Run: headless pygame with SDL's dummy video driver; simulated clock (each Clock.tick advances the game by its frame time, no real sleeping); random seed 0; keys injected as events and as key.get_pressed() state; mouse plan: one left click at the window centre at the start of phase 2, then a move to the lower-right quarter at the start of phase 3.
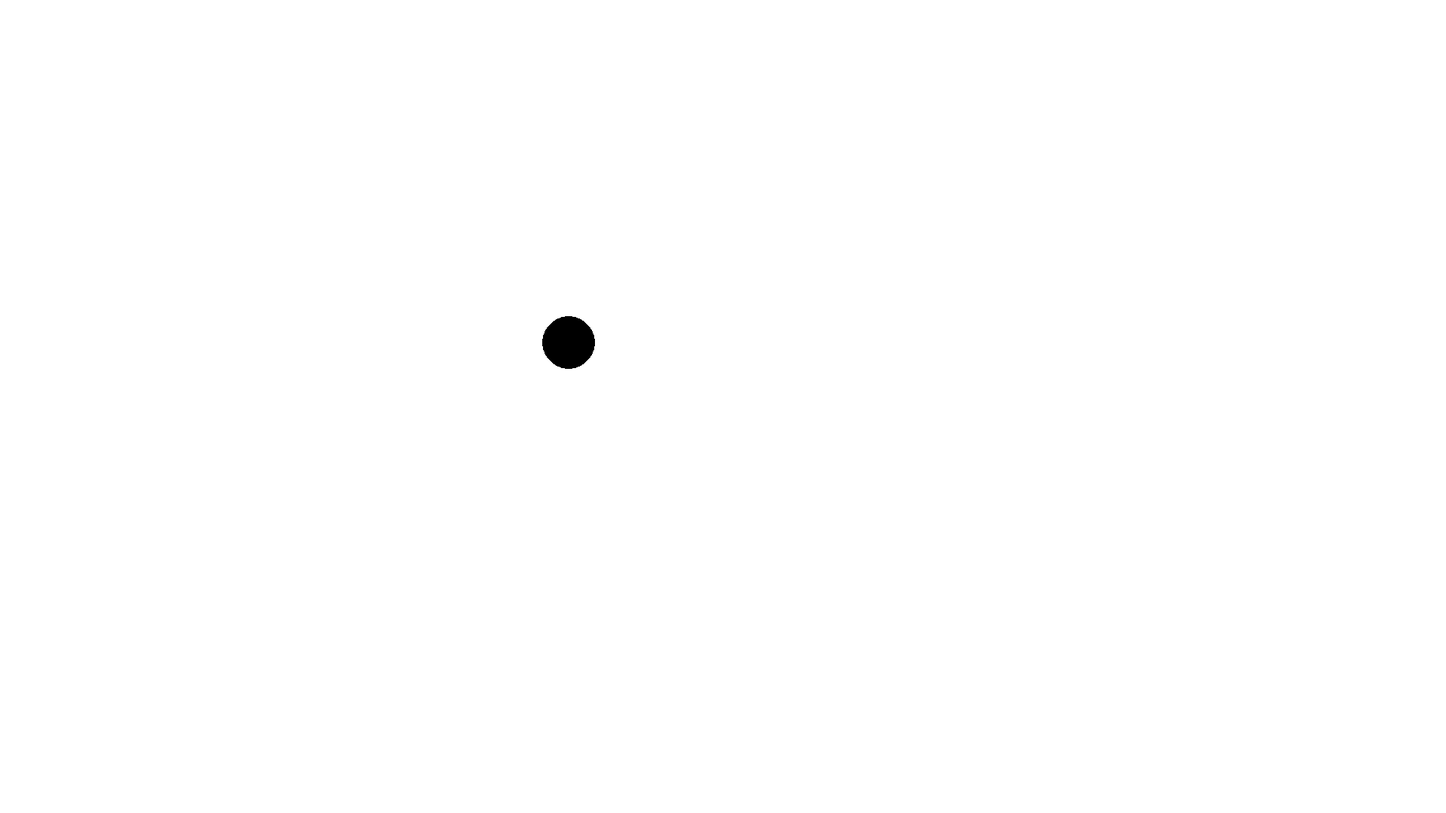
Frame 1 of 4 · flips 1–60 · no input
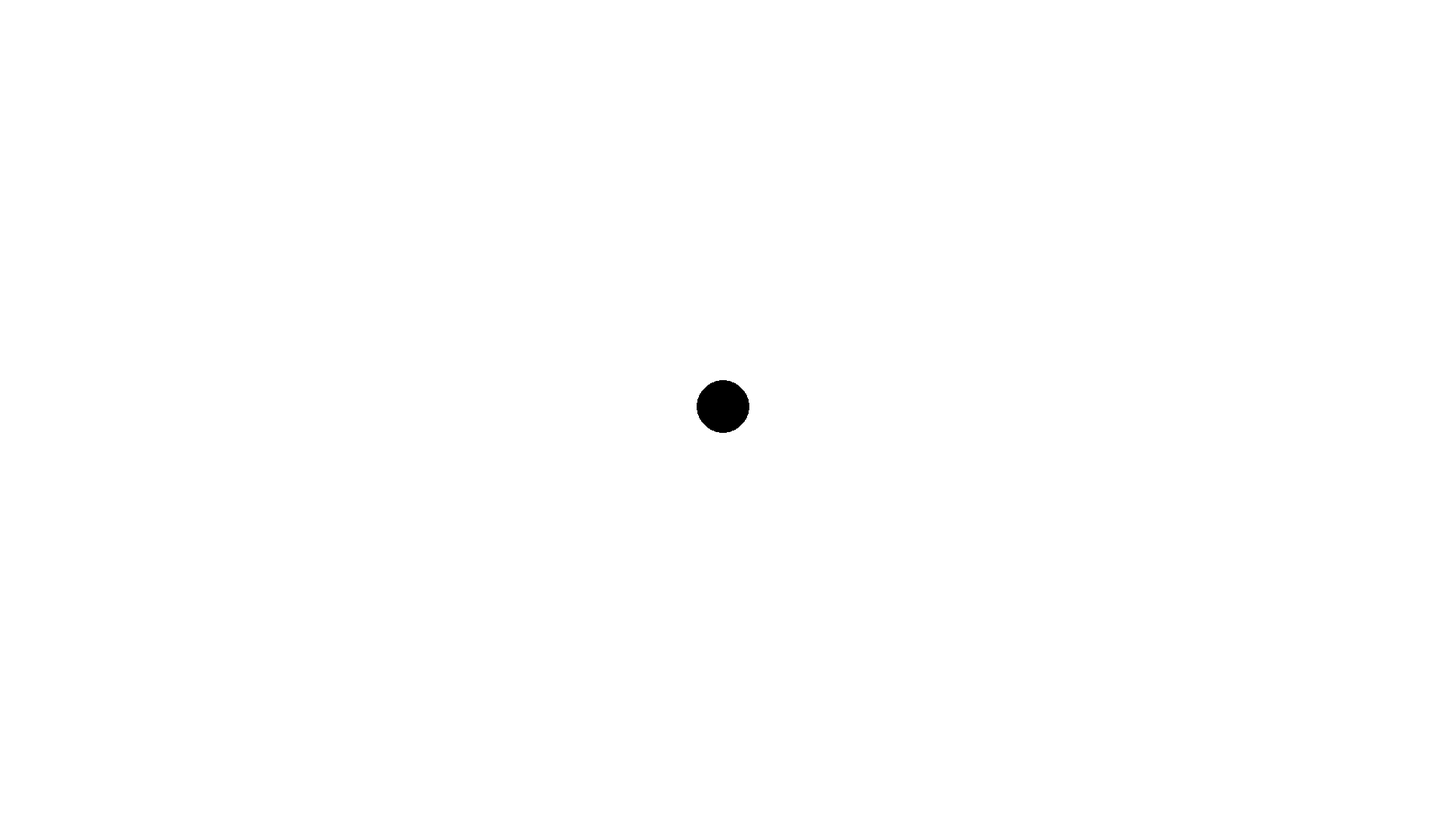
Frame 2 of 4 · flips 61–180 · clicked the window centre · tapped SPACE, RETURN · held RIGHT (→), D
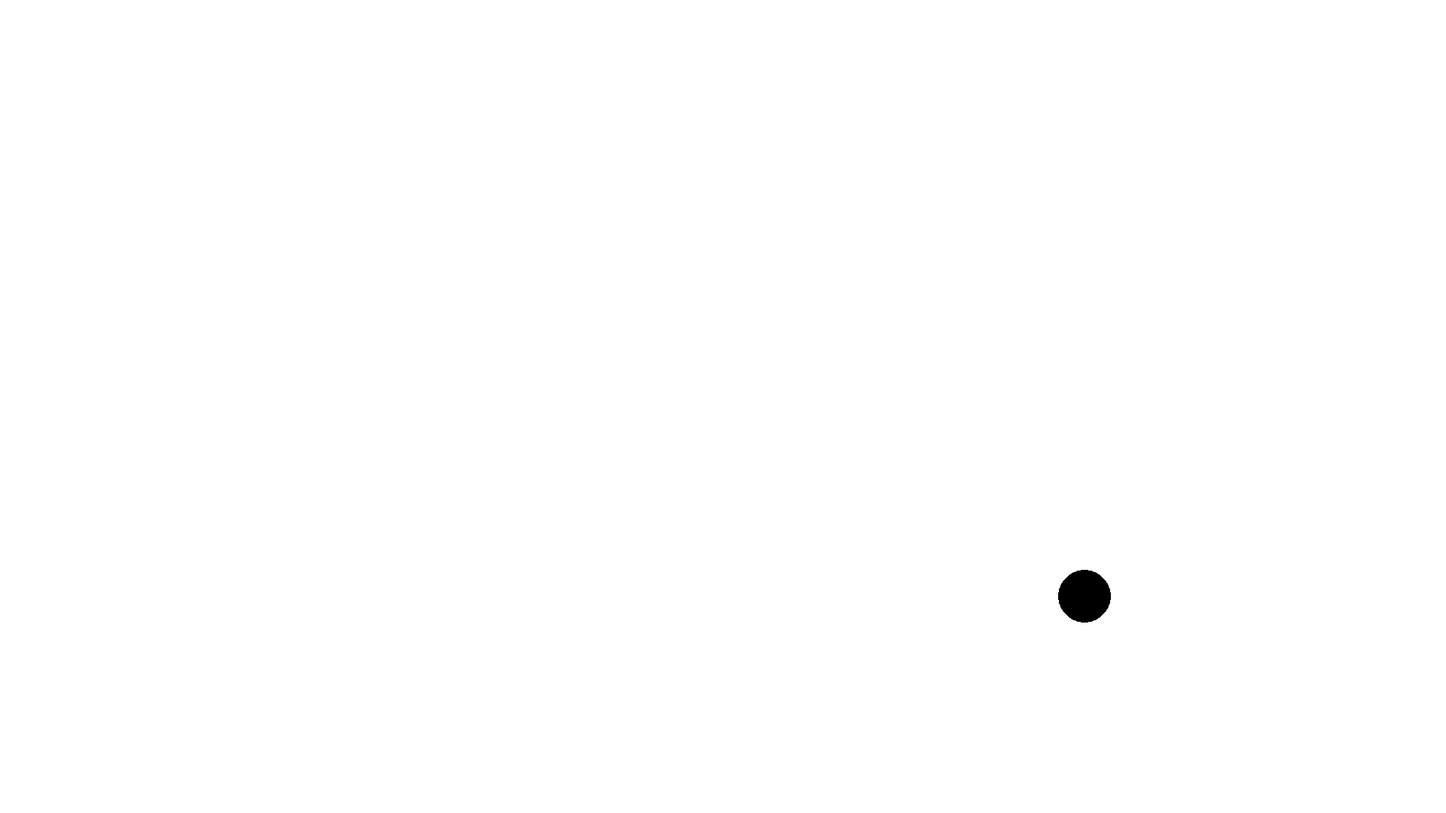
Frame 3 of 4 · flips 181–300 · moved the mouse to the lower-right quarter · held DOWN (↓), S
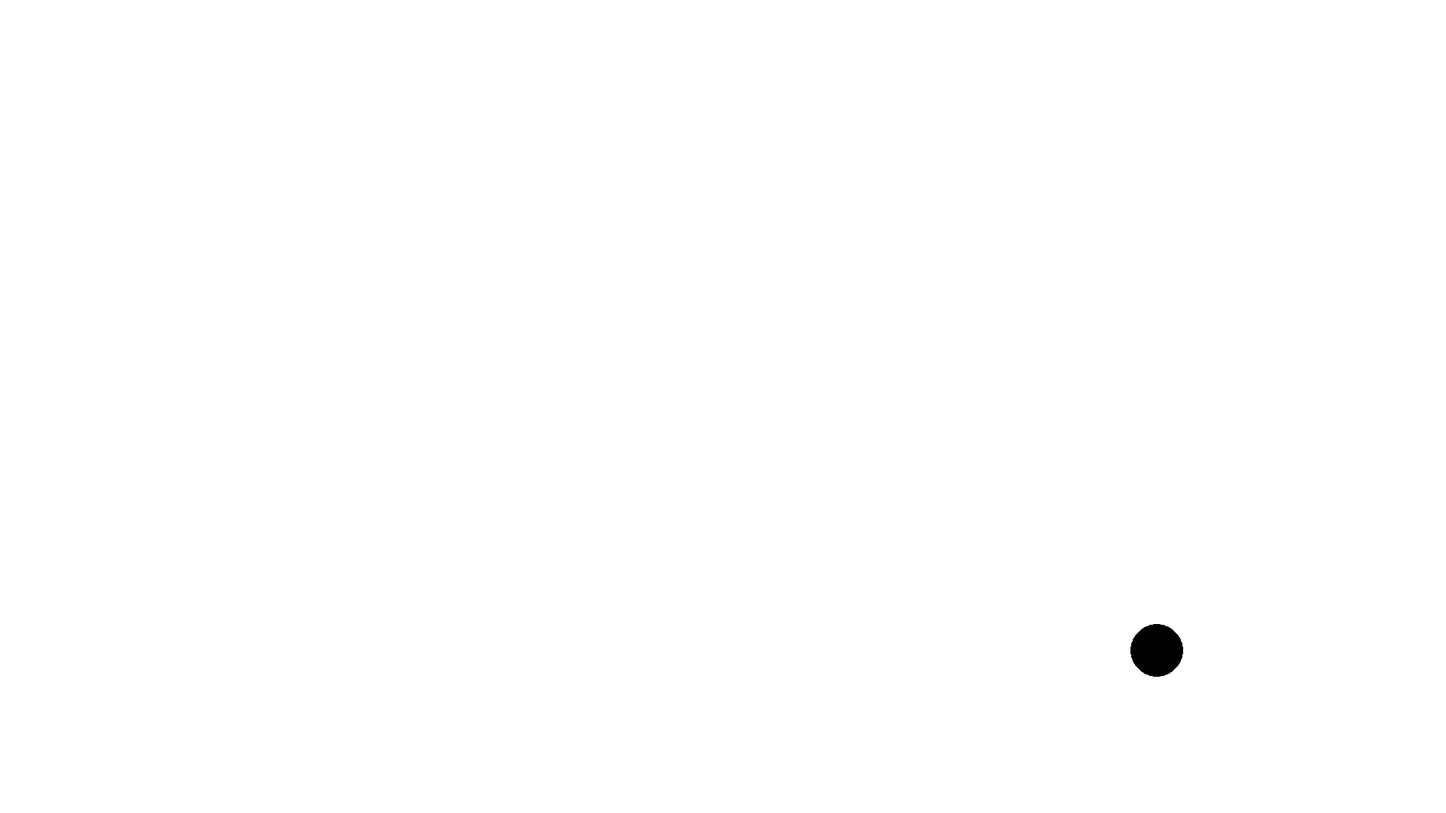
Frame 4 of 4 · flips 301–420 · held LEFT (←), A, UP (↑), W

The pygame program that drew these frames:

import pygame
import math


class Player(pygame.sprite.Sprite):
    def __init__(self):
        super().__init__(all_sprites)
        self.pos = (1920 // 2, 1080 // 2)
        self.radius = 35
        self.image = pygame.Surface((2 * self.radius, 2 * self.radius),
                                    pygame.SRCALPHA, 32)
        pygame.draw.circle(self.image, pygame.Color("black"),
                           (self.radius, self.radius), self.radius)
        self.rect = self.image.get_rect()
        self.rect.x = self.pos[0]
        self.rect.y = self.pos[1]
        self.player_speed = 5

    def update(self):
        mouse_x, mouse_y = pygame.mouse.get_pos()
        dx = mouse_x - self.rect.centerx
        dy = mouse_y - self.rect.centery
        distance = math.dist((mouse_x, mouse_y), (self.rect.centerx, self.rect.centery))
        if distance >= self.player_speed:
            self.rect.move_ip((self.player_speed * dx) / distance, (self.player_speed * dy) / distance)
        else:
            self.rect.center = pygame.mouse.get_pos()

class Play:
    def __init__(self):
        self.hard = 1


if __name__ == '__main__':
    enemies = pygame.sprite.Group()
    all_sprites = pygame.sprite.Group()
    player = Player()
    all_sprites.add(player)
    X = 1920
    Y = 1080
    screen = pygame.display.set_mode((X, Y))
    screen.fill((255, 255, 255))
    pygame.init()
    running = True
    pause = False
    clock = pygame.time.Clock()
    while running:
        for event in pygame.event.get():
            if event.type == pygame.QUIT:
                running = False
            if event.type == pygame.KEYDOWN:
                if event.key == pygame.K_ESCAPE:
                    if pause:
                        pause = False
                    else:
                        pause = True
        all_sprites.update()
        all_sprites.draw(screen)
        pygame.display.flip()
        screen.fill((255, 255, 255))
    clock.tick(120)
pygame.quit()
